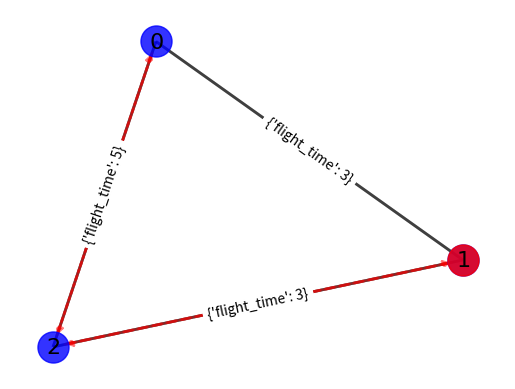

Python code for this plot:
import matplotlib.pyplot as plt
import networkx as nx

G = nx.DiGraph()
edges = [(0, 1, 3), (0, 2, 5), (1, 0, 3), (1, 2, 3), (2, 0, 5), (2, 1, 3)]

for start, end, flight_time in edges:
    # You can attach any attributes you want when adding the edge
    G.add_edge(start, end, flight_time=flight_time)

pos = nx.spring_layout(G)

# nodes
nx.draw_networkx_nodes(G, pos,
                       nodelist=[0, 1, 2],
                       node_color='b',
                       node_size=500,
                       alpha=0.8)

nx.draw_networkx_nodes(G, pos,
                       nodelist=[1],
                       node_color='r',
                       node_size=500,
                       alpha=0.8)
# edges
nx.draw_networkx_edges(G, pos,
                       edge_color='black',
                       width=2.0,
                       alpha=0.5,
                       arrows=False)

nx.draw_networkx_edges(G, pos,
                       edgelist=[(2, 1), (1, 2), (2, 0), (0, 2)],
                       edge_color='r',
                       width=2.0,
                       alpha=0.5,
                       style='dashed',
                       arrows=True)

# labels
node_labels = {}
node_labels[0] = r'$0$'
node_labels[1] = r'$1$'
node_labels[2] = r'$2$'
nx.draw_networkx_labels(G, pos, node_labels, font_size=16)
nx.draw_networkx_edge_labels(G, pos, font_size=10)

plt.axis('off')
plt.show()
